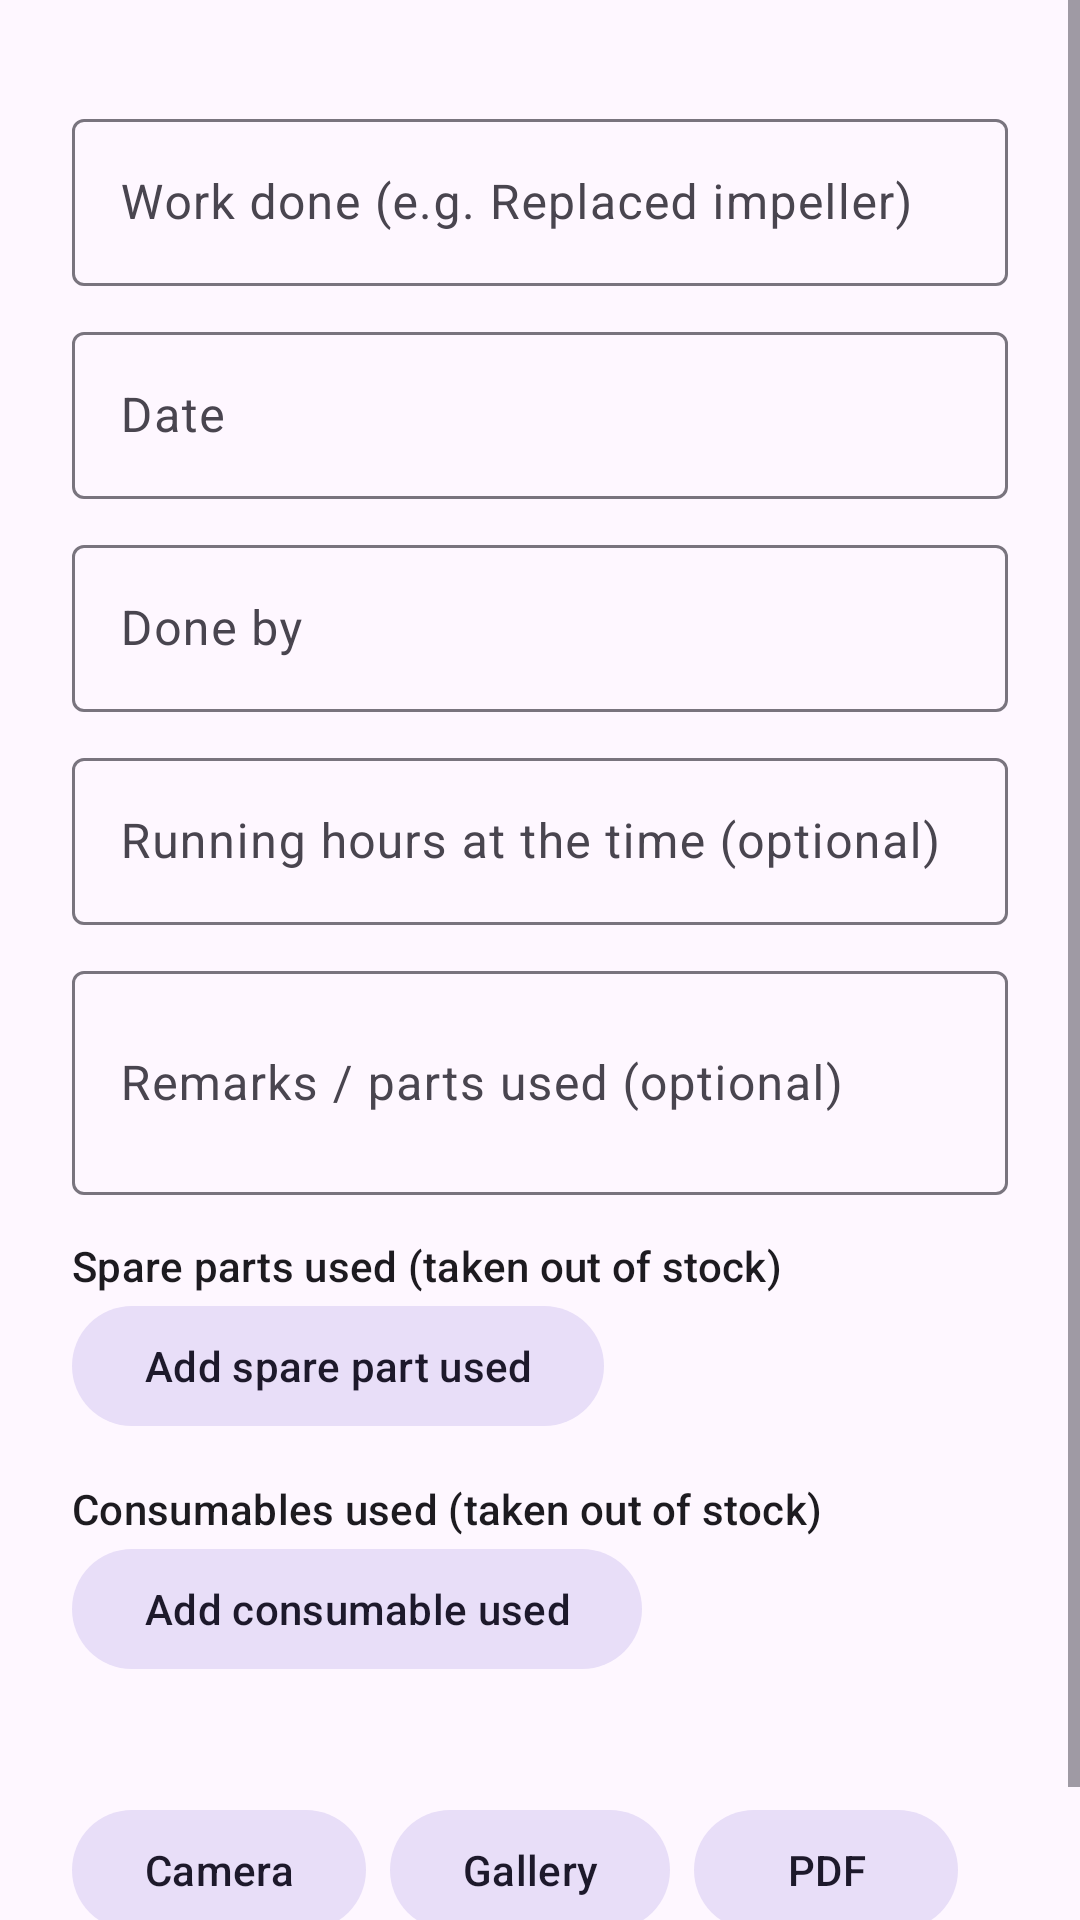

Android layout source for this screen:
<!-- AndroidManifest.xml: application theme Theme.ShipDocs -->
<!-- res/layout/dialog_record.xml -->
<?xml version="1.0" encoding="utf-8"?>
<ScrollView xmlns:android="http://schemas.android.com/apk/res/android"
    android:layout_width="match_parent"
    android:layout_height="wrap_content">

    <LinearLayout
        android:layout_width="match_parent"
        android:layout_height="wrap_content"
        android:orientation="vertical"
        android:paddingHorizontal="24dp"
        android:paddingTop="8dp"
        android:paddingBottom="8dp">

        <TextView
            android:id="@+id/item_path"
            android:layout_width="match_parent"
            android:layout_height="wrap_content"
            android:textAppearance="?attr/textAppearanceBodySmall" />
        <com.google.android.material.textfield.TextInputLayout
            android:id="@+id/work_title_layout"
            style="@style/Widget.Material3.TextInputLayout.OutlinedBox"
            android:layout_width="match_parent"
            android:layout_height="wrap_content"
            android:layout_marginTop="10dp"
            android:hint="Work done (e.g. Replaced impeller)">

            <com.google.android.material.textfield.TextInputEditText
                android:id="@+id/work_title"
                android:layout_width="match_parent"
                android:layout_height="wrap_content"
                android:inputType="textCapSentences" />
        </com.google.android.material.textfield.TextInputLayout>
        <com.google.android.material.textfield.TextInputLayout
            android:id="@+id/date_layout"
            style="@style/Widget.Material3.TextInputLayout.OutlinedBox"
            android:layout_width="match_parent"
            android:layout_height="wrap_content"
            android:layout_marginTop="10dp"
            android:hint="Date">

            <com.google.android.material.textfield.TextInputEditText
                android:id="@+id/date"
                android:layout_width="match_parent"
                android:layout_height="wrap_content"
                android:inputType="none" android:focusable="false" android:cursorVisible="false" />
        </com.google.android.material.textfield.TextInputLayout>
        <com.google.android.material.textfield.TextInputLayout
            android:id="@+id/done_by_layout"
            style="@style/Widget.Material3.TextInputLayout.OutlinedBox"
            android:layout_width="match_parent"
            android:layout_height="wrap_content"
            android:layout_marginTop="10dp"
            android:hint="Done by">

            <com.google.android.material.textfield.TextInputEditText
                android:id="@+id/done_by"
                android:layout_width="match_parent"
                android:layout_height="wrap_content"
                android:inputType="textPersonName|textCapWords" />
        </com.google.android.material.textfield.TextInputLayout>
        <com.google.android.material.textfield.TextInputLayout
            android:id="@+id/hours_layout"
            style="@style/Widget.Material3.TextInputLayout.OutlinedBox"
            android:layout_width="match_parent"
            android:layout_height="wrap_content"
            android:layout_marginTop="10dp"
            android:hint="Running hours at the time (optional)">

            <com.google.android.material.textfield.TextInputEditText
                android:id="@+id/hours"
                android:layout_width="match_parent"
                android:layout_height="wrap_content"
                android:inputType="number" />
        </com.google.android.material.textfield.TextInputLayout>
        <com.google.android.material.textfield.TextInputLayout
            android:id="@+id/remarks_layout"
            style="@style/Widget.Material3.TextInputLayout.OutlinedBox"
            android:layout_width="match_parent"
            android:layout_height="wrap_content"
            android:layout_marginTop="10dp"
            android:hint="Remarks / parts used (optional)">

            <com.google.android.material.textfield.TextInputEditText
                android:id="@+id/remarks"
                android:layout_width="match_parent"
                android:layout_height="wrap_content"
                android:inputType="textMultiLine|textCapSentences" android:minLines="2" />
        </com.google.android.material.textfield.TextInputLayout>
        <TextView
            android:layout_width="match_parent"
            android:layout_height="wrap_content"
            android:layout_marginTop="14dp"
            android:text="Spare parts used (taken out of stock)"
            android:textAppearance="?attr/textAppearanceTitleSmall" />

        <com.google.android.material.chip.ChipGroup
            android:id="@+id/parts_used"
            android:layout_width="match_parent"
            android:layout_height="wrap_content" />

        <com.google.android.material.button.MaterialButton
            android:id="@+id/add_part_used"
            style="@style/Widget.Material3.Button.TonalButton"
            android:layout_width="wrap_content"
            android:layout_height="wrap_content"
            android:text="Add spare part used" />

        <TextView
            android:layout_width="match_parent"
            android:layout_height="wrap_content"
            android:layout_marginTop="14dp"
            android:text="Consumables used (taken out of stock)"
            android:textAppearance="?attr/textAppearanceTitleSmall" />

        <com.google.android.material.chip.ChipGroup
            android:id="@+id/consumables_used"
            android:layout_width="match_parent"
            android:layout_height="wrap_content" />

        <com.google.android.material.button.MaterialButton
            android:id="@+id/add_consumable_used"
            style="@style/Widget.Material3.Button.TonalButton"
            android:layout_width="wrap_content"
            android:layout_height="wrap_content"
            android:text="Add consumable used" />

        <include layout="@layout/attachments_section" />
    </LinearLayout>
</ScrollView>
<!-- res/layout/attachments_section.xml (included above) -->
<?xml version="1.0" encoding="utf-8"?>
<LinearLayout xmlns:android="http://schemas.android.com/apk/res/android"
    android:layout_width="match_parent"
    android:layout_height="wrap_content"
    android:layout_marginTop="14dp"
    android:orientation="vertical">

    <TextView
        android:id="@+id/att_label"
        android:layout_width="match_parent"
        android:layout_height="wrap_content"
        android:textAppearance="?attr/textAppearanceTitleSmall" />

    <HorizontalScrollView
        android:layout_width="match_parent"
        android:layout_height="wrap_content"
        android:layout_marginTop="6dp"
        android:scrollbars="none">

        <LinearLayout
            android:id="@+id/att_strip"
            android:layout_width="wrap_content"
            android:layout_height="wrap_content"
            android:orientation="horizontal" />
    </HorizontalScrollView>

    <TextView
        android:id="@+id/att_error"
        android:layout_width="match_parent"
        android:layout_height="wrap_content"
        android:layout_marginTop="4dp"
        android:textAppearance="?attr/textAppearanceBodySmall"
        android:textColor="@color/status_overdue"
        android:visibility="gone" />

    <LinearLayout
        android:layout_width="match_parent"
        android:layout_height="wrap_content"
        android:orientation="horizontal">

        <com.google.android.material.button.MaterialButton
            android:id="@+id/att_camera"
            style="@style/Widget.Material3.Button.TonalButton"
            android:layout_width="wrap_content"
            android:layout_height="wrap_content"
            android:layout_marginEnd="8dp"
            android:text="Camera" />

        <com.google.android.material.button.MaterialButton
            android:id="@+id/att_gallery"
            style="@style/Widget.Material3.Button.TonalButton"
            android:layout_width="wrap_content"
            android:layout_height="wrap_content"
            android:layout_marginEnd="8dp"
            android:text="Gallery" />

        <com.google.android.material.button.MaterialButton
            android:id="@+id/att_file"
            style="@style/Widget.Material3.Button.TonalButton"
            android:layout_width="wrap_content"
            android:layout_height="wrap_content"
            android:text="PDF" />
    </LinearLayout>

    <TextView
        android:layout_width="match_parent"
        android:layout_height="wrap_content"
        android:alpha="0.7"
        android:text="Tap a photo to view it · tap the text below it for description / explanation · ✎ Draw to mark it up"
        android:textAppearance="?attr/textAppearanceBodySmall" />
</LinearLayout>
<!-- resources referenced by this layout -->
<resources>
  <color name="status_overdue">#D32F2F</color>
  <style name="Theme.ShipDocs" parent="Theme.Material3.DayNight.NoActionBar">
          <item name="colorPrimary">@color/navy</item>
          <item name="colorOnPrimary">@android:color/white</item>
          <item name="colorPrimaryContainer">#CDE5F5</item>
          <item name="colorOnPrimaryContainer">@color/navy_dark</item>
          <item name="colorSecondary">@color/sea</item>
          <item name="colorTertiary">@color/amber</item>
      </style>
  <color name="navy">#0B3D5C</color>
  <color name="navy_dark">#062538</color>
  <color name="sea">#1C7CA8</color>
  <color name="amber">#F2A900</color>
</resources>
